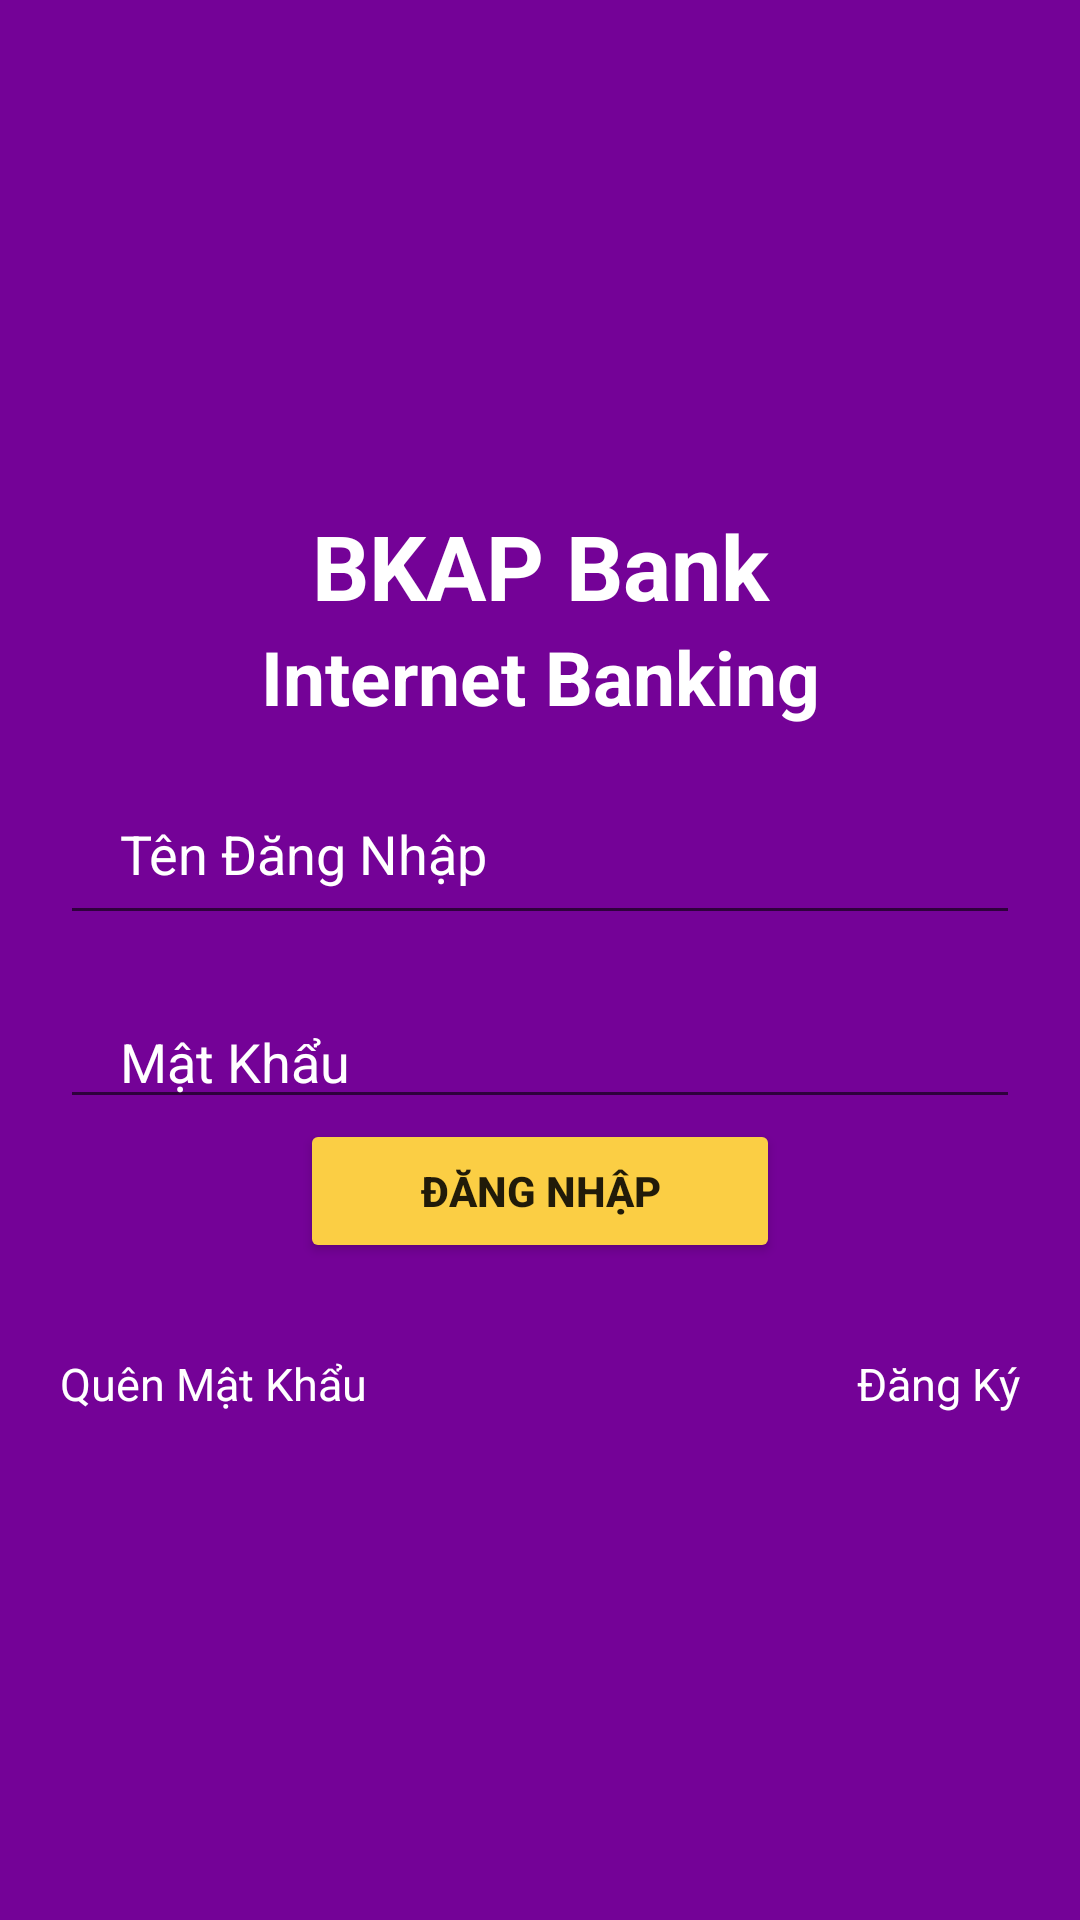

Layout XML and referenced resources for this Android screen:
<!-- AndroidManifest.xml: application theme Theme.EndEx -->
<!-- res/layout/activity_main.xml -->
<?xml version="1.0" encoding="utf-8"?>
<RelativeLayout xmlns:android="http://schemas.android.com/apk/res/android"
    xmlns:app="http://schemas.android.com/apk/res-auto"
    xmlns:tools="http://schemas.android.com/tools"
    android:layout_width="match_parent"
    android:layout_height="match_parent"
    tools:context=".MainActivity"
    android:background="@color/bkap_bold"
    android:gravity="center">
    <LinearLayout
        android:id="@+id/boxTle"
        android:layout_width="match_parent"
        android:layout_height="wrap_content"
        android:orientation="vertical">
        <TextView
            android:id="@+id/tleBrand"
            android:layout_width="match_parent"
            android:layout_height="wrap_content"
            android:text="BKAP Bank"
            android:textSize="30dp"
            android:textStyle="bold"
            android:textColor="@color/bkap_white"
            android:textAlignment="center"/>
        <TextView
            android:id="@+id/tleNameApp"
            android:layout_below="@id/tleBrand"
            android:layout_width="match_parent"
            android:layout_height="wrap_content"
            android:text="Internet Banking"
            android:textSize="25dp"
            android:textStyle="bold"
            android:textColor="@color/bkap_white"
            android:textAlignment="center"/>
    </LinearLayout>
    <LinearLayout
        android:id="@+id/formLogin"
        android:layout_width="match_parent"
        android:layout_height="wrap_content"
        android:orientation="vertical"
        android:gravity="center_vertical"
        android:layout_below="@id/boxTle">
        <EditText
            android:layout_width="match_parent"
            android:layout_height="wrap_content"
            android:hint="Tên Đăng Nhập"
            android:layout_marginLeft="20dp"
            android:layout_marginRight="20dp"
            android:textColor="@color/bkap_white"
            android:textColorHint="@color/bkap_white"
            android:layout_marginTop="20dp"
            android:paddingLeft="20dp"
            android:paddingBottom="15dp"
            android:inputType="text"/>
        <EditText
            android:layout_width="match_parent"
            android:layout_height="wrap_content"
            android:hint="Mật Khẩu"
            android:layout_marginLeft="20dp"
            android:layout_marginRight="20dp"
            android:textColor="@color/bkap_white"
            android:textColorHint="@color/bkap_white"
            android:layout_marginTop="20dp"
            android:paddingLeft="20dp"
            android:inputType="textPassword"/>
        <Button
            android:layout_width="match_parent"
            android:layout_height="wrap_content"
            android:text="Đăng Nhập"
            android:backgroundTint="@color/bkap_btn"
            android:textStyle="bold"
            android:layout_marginHorizontal="100dp"/>
    </LinearLayout>
    <LinearLayout
        android:layout_width="match_parent"
        android:layout_height="wrap_content"
        android:layout_below="@id/formLogin"
        android:orientation="horizontal"
        android:gravity="center"
        android:paddingHorizontal="20dp"
        android:layout_marginTop="30dp">
        <TextView
            android:layout_width="0dp"
            android:layout_height="wrap_content"
            android:layout_weight="1"
            android:text="Quên Mật Khẩu"
            android:textColor="@color/bkap_white"
            android:textSize="15dp"
            />
        <TextView
            android:layout_width="0dp"
            android:layout_height="wrap_content"
            android:layout_weight="1"
            android:text="Đăng Ký"
            android:textColor="@color/bkap_white"
            android:textSize="15dp"
            android:textAlignment="textEnd"
            android:autoLink="all"
            android:linksClickable="true"/>
    </LinearLayout>

</RelativeLayout>
<!-- resources referenced by this layout -->
<resources>
  <color name="bkap_bold">#740297</color>
  <color name="bkap_btn">#FBCE44</color>
  <color name="bkap_white">#FFFFFF</color>
  <style name="Theme.EndEx" parent="Theme.MaterialComponents.DayNight.DarkActionBar">
          
          <item name="android:statusBarColor" tools:targetApi="l">?attr/colorPrimaryVariant</item>
          
          <item name="windowNoTitle">true</item>
          <item name="android:windowFullscreen">false</item>
      </style>
</resources>
